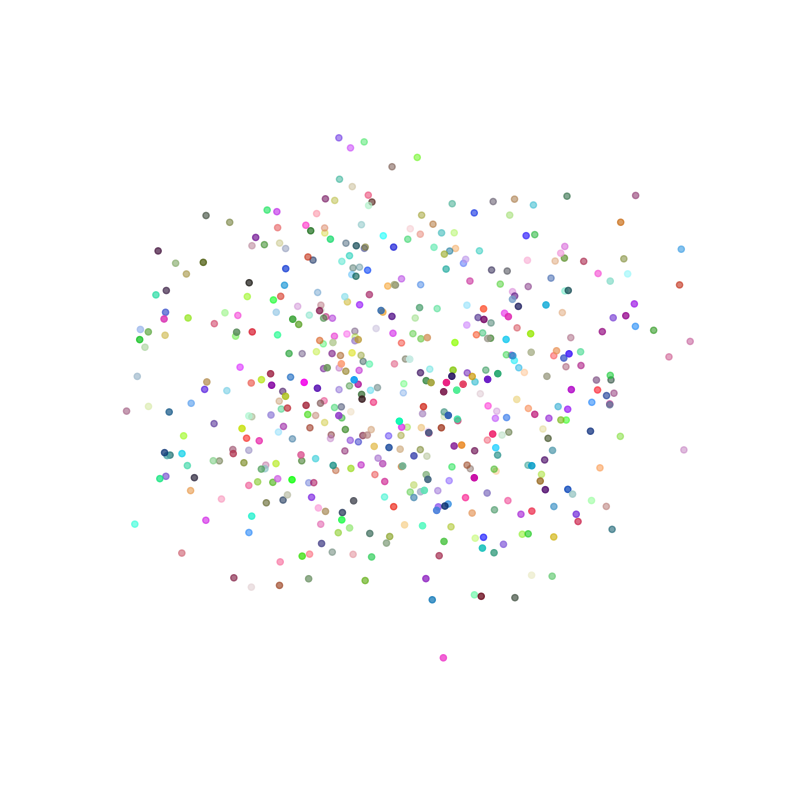

Generate this figure with matplotlib:
import numpy as np
import matplotlib.pyplot as plt
from mpl_toolkits.mplot3d import Axes3D
from matplotlib.animation import FuncAnimation

# Create a figure and a 3D axis
fig = plt.figure(figsize=(10, 10))
ax = fig.add_subplot(111, projection='3d')

# Define the number of points and the number of frames for the animation
num_points = 500
num_frames = 100

# Generate random initial coordinates and colors for the points
x = np.random.rand(num_points)
y = np.random.rand(num_points)
z = np.random.rand(num_points)
colors = np.random.rand(num_points, 3)

# Initialize the scatter plot with colors
scatter = ax.scatter(x, y, z, c=colors)

# Define an update function for the animation to change colors
def update(frame):
  colors = np.random.rand(num_points, 3)  # Generate new random colors
  # scatter.set_array(colors)  # Update the colors of the scatter plot
  scatter.set_color(colors)

# Create the animation
ani = FuncAnimation(fig, update, frames=num_frames, repeat=False)

# Add a color bar to show the mapping of colors
# cbar = fig.colorbar(scatter, ax=ax, label='Color')

# Show the animation
plt.grid(False)
plt.axis('off')
plt.show()
